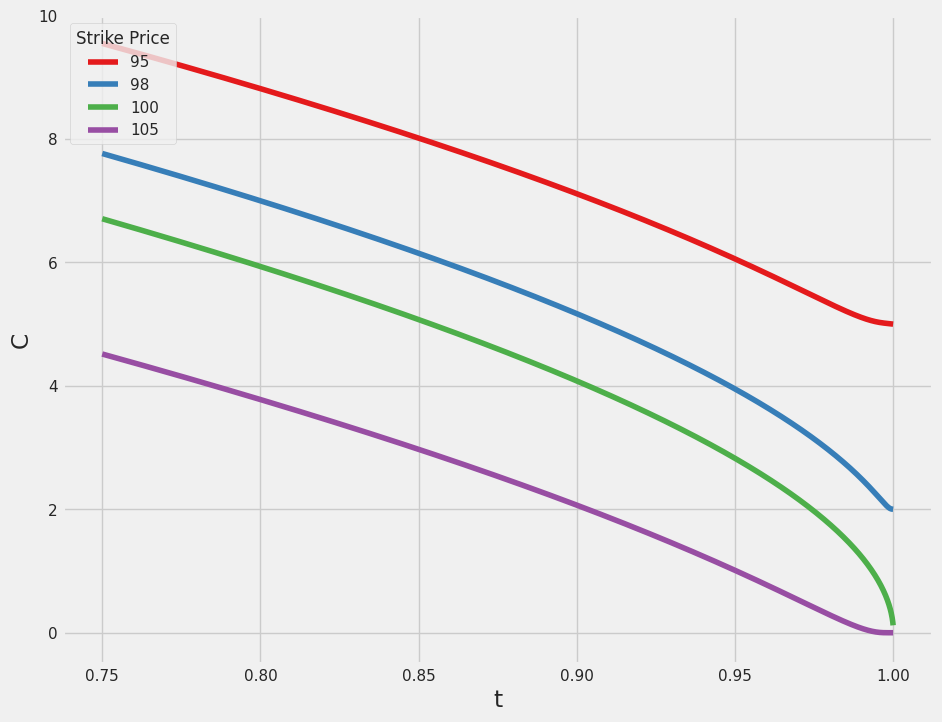
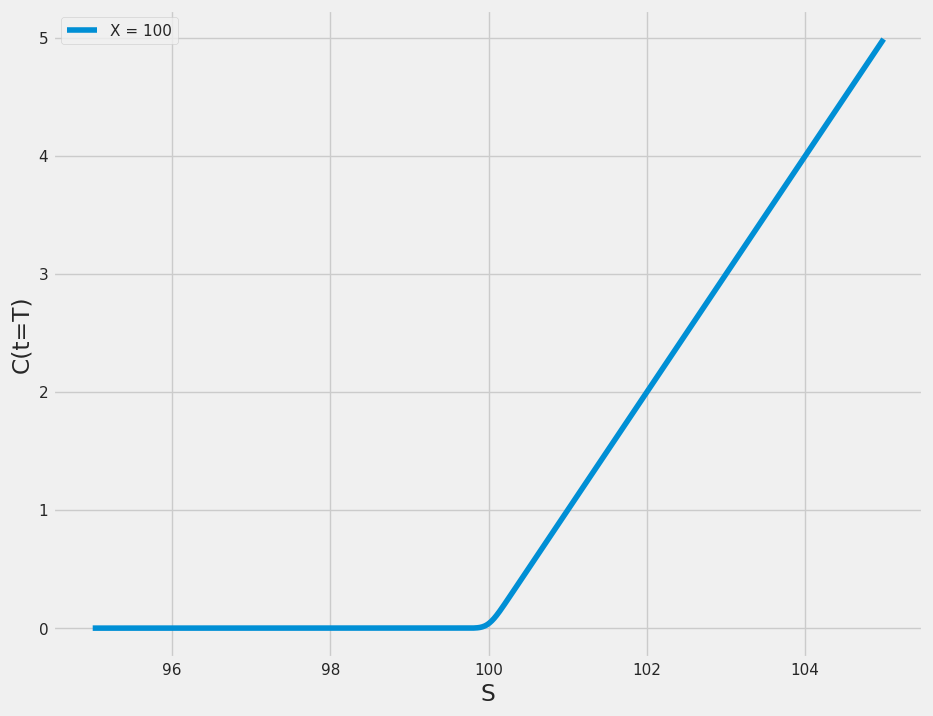

Reproduce these figures in Python, in order.
import numpy as np
import pandas as pd
from numpy import float64, ndarray, log, exp, sqrt
from scipy import stats
import matplotlib.pyplot as plt
import seaborn as sns
from pandas.core.frame import DataFrame
from typing import List, Union
from typing import Sequence

sns.set()
plt.style.use("fivethirtyeight")


class BlackScholes:
    """
    Black-Scholes model for calculating the price of a European call option.

    The class calculates the call option price using the Black-Scholes formula
    based on the given parameters such as stock price, strike price, volatility,
    risk-free rate, and time to maturity.

    Args:
        S (float) : Fixed Initial stock price (to simplify the interpretation)
        X (float) : Strike price
        r (float) : Risk-free interest rate
        sigma (float) : Volatility of the stock
        T (float) : Time to maturity
    """

    def __init__(self, S: Union[int, float], X: float, r: float, sigma: float, T: int):
        """
        Initialize the Black-Scholes model with the given parameters.

        Args:
            S (float) : Fixed Initial stock price (to simplify the interpretation)
            X (float) : Strike price
            r (float) : Risk-free interest rate
            sigma (float) : Volatility of the stock
            T (float) : Time to maturity
        """
        self.S = S  # Stock price
        self.X = X  # Strike price
        self.r = r  # Risk-free interest rate
        self.sigma = sigma  # Volatility
        self.T = T  # Time to maturity

    def call_price(self, t: float) -> float:
        """
        Calculate the Black-Scholes call option price at time t.

        This method computes the price of a European call option at a given
        time using the Black-Scholes model.

        Args:
            t (float) : Current time (between 0 and T)

        Returns:
            float : The call option price at time t
        """
        # Compute the d1 and d2 terms used in the Black-Scholes formula
        d1 = (
            log(self.S / self.X) + (self.r + (self.sigma**2) / 2) * (self.T - t)
        ) / (self.sigma * sqrt(self.T - t))
        d2 = d1 - self.sigma * sqrt(self.T - t)

        # Black-Scholes formula for the call option price
        return self.S * stats.norm.cdf(d1) - self.X * exp(
            -self.r * (self.T - t)
        ) * stats.norm.cdf(d2)

    def get_call_prices_for_times(self, t_range: ndarray) -> List[float]:
        """
        Get the call option prices for a given time range.

        Args:
            t_range (array-like) : Array of time values (between 0 and T)

        Returns:
            list : List of call option prices at the given times
        """
        return [self.call_price(t) for t in t_range]

    def get_call_prices_for_strikes(self, t_range: ndarray, strikes: Sequence[Union[int, float]]) -> DataFrame:
        """
        Get a DataFrame of call option prices for a range of strikes and times to maturity.

        Args:
            t_range (array-like) : Array of time values (between 0 and T)
            strikes (array-like) : List of strike prices

        Returns:
            pd.DataFrame : DataFrame with time values as index and strike prices as columns
        """
        data = {}
        for strike in strikes:
            bs = BlackScholes(self.S, strike, self.r, self.sigma, self.T)
            data[strike] = bs.get_call_prices_for_times(t_range)
        return pd.DataFrame(data, index=t_range)

    def plot_call_price_vs_time(self, df: DataFrame):
        """
        Plot the call option price as a function of time to maturity for different strike prices.

        Args:
            df (pd.DataFrame) : DataFrame where each column represents a strike price
                                 and rows correspond to call prices for each time value.
        """
        # Create a new figure for plotting
        plt.figure(figsize=(10, 8))

        sns.lineplot(
            data=df, dashes=False, palette="Set1"
        )  # Ensure solid lines and color differentiation  # "Set1" provides a good set of colors

        # Add labels and legend to the plot
        plt.xlabel("t")  # Time to maturity
        plt.ylabel("C")  # Call option price
        plt.ylim(-0.5, 10)  # Set y-axis limits for better readability
        plt.legend(
            title="Strike Price", loc="upper left"
        )  # Show legend for different strikes
        plt.show()  # Display the plot

    def plot_call_price_vs_stock(self, s_range: ndarray, t: float):
        """
        Plot the call option price as a function of stock price at a fixed time.

        Args:
            s_range (array-like) : Array of stock prices to evaluate the option price at
            t (float) : Fixed time value to evaluate the option price at
        """
        # Create a new figure for plotting
        plt.figure(figsize=(10, 8))

        # Calculate the call prices for all stock prices in s_range at the fixed time t
        sns.lineplot(
            x=s_range,
            y=[
                BlackScholes(s, self.X, self.r, self.sigma, self.T).call_price(t)
                for s in s_range
            ],
            label=f"X = {self.X}",
        )

        # Add labels and legend to the plot
        plt.xlabel("S")  # Stock price
        plt.ylabel("C(t=T)")  # Call option price at time T
        plt.legend()  # Show legend for the strike price
        plt.show()  # Display the plot


if __name__ == "__main__":
    """
    Example usage of the Black-Scholes model.

    In this section, we create instances of the Black-Scholes class with different
    parameters and plot the results using the `plot_call_price_vs_time` and
    `plot_call_price_vs_stock` methods.
    """
    # Create a Black-Scholes model for a stock price of 100, strike price of 100, risk-free rate 0.06, volatility 0.3, and time to maturity 1 year
    bs_model = BlackScholes(S=100, X=100, r=0.06, sigma=0.3, T=1)

    # Calculate the call option price at time t = 0.999 for the strike price 95
    print(f"Call option price at t = 0.999: {bs_model.call_price(0.999)}")

    # Define the range of time values from 0.75 to 1.0 with a step size of 0.0001
    t_values = np.arange(0.75, 1.0, 0.0001)
    # Define the range of stock prices from 95 to 105 with a step size of 0.01 [Covers in-the-money, at-the-money, and out-of-the-money cases.]
    s_values = np.arange(95, 105, 0.01)

    # Get the DataFrame of call prices for the different strikes
    strikes = [95, 98, 100, 105]
    df = bs_model.get_call_prices_for_strikes(t_values, strikes)

    print(df.head())  # Print the first few rows of the DataFrame
    # Plot the call prices using the returned DataFrame
    bs_model.plot_call_price_vs_time(df)

    # Plot the call option prices as a function of stock price at time t=0.999
    bs_model.plot_call_price_vs_stock(s_values, t=0.99999)
